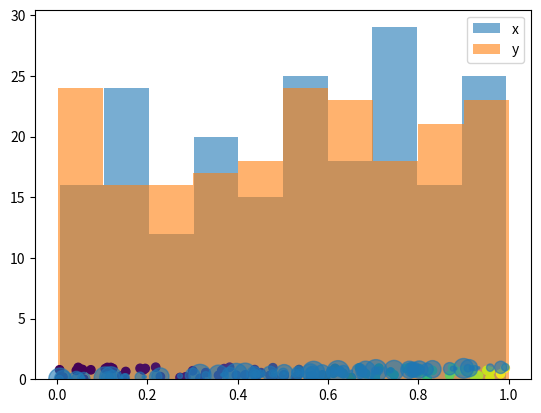
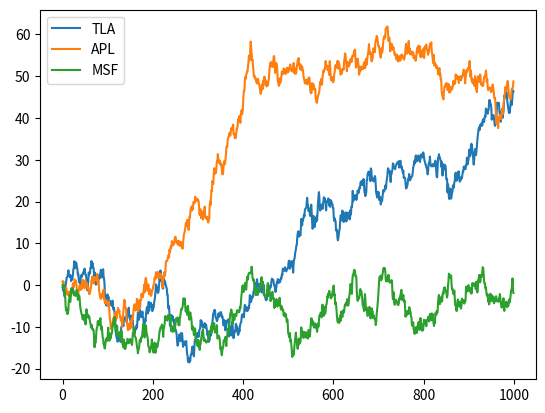

Python code for these plots, in order:
print("Hello World!")
x = 0.5

def raiz_cuadrada(x:float) -> float:
    return x**0.5

print("La raíz cuadrada de 1000 es: " + str(raiz_cuadrada(1000)))
#--------------------------------------------------
#Grafico 1
import matplotlib.pyplot as plt
import numpy as np

np.random.seed(1234)

n = 200
x = np.random.rand(n)
y = np.random.rand(n)

plt.hist(x, bins=10, alpha=0.6, label="x")
plt.hist(y, bins=10, alpha=0.6, label="y")
plt.legend()
plt.show()
#--------------------------------------------------
#Gráfico 2

import matplotlib.pyplot as plt
import numpy as np

np.random.seed(1234)

n = 100
x = np.random.rand(n)
y = np.random.rand(n)
z = x**2
w = np.pi*np.random.randint(0,10,n)**2

plt.scatter(x, y, c=z) 
plt.scatter(x, x, s=w, alpha=0.6) 
plt.show()

#--------------------------------------------------
#Gráfico 3

import matplotlib.pyplot as plt
import numpy as np
np.random.seed(40)
fig, ax = plt.subplots()
ax.plot(np.random.standard_normal(1000).cumsum(),label="TLA")
ax.plot(np.random.standard_normal(1000).cumsum(),label="APL")
ax.plot(np.random.standard_normal(1000).cumsum(),label="MSF")
ax.legend() #loc="upper right"
plt.show()